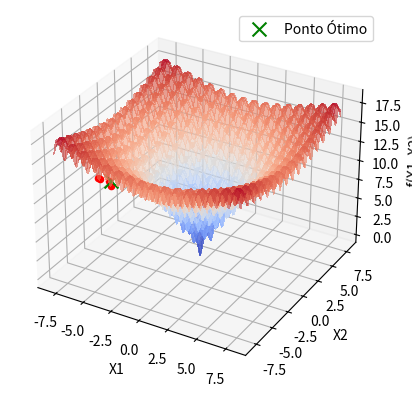

The matplotlib source for this figure:
import numpy as np
import matplotlib
import matplotlib.pyplot as plt
from matplotlib import cm

def perturb(x,e):
    x1, x2 = x
    x1_new = np.clip(np.random.uniform(low=x1 - e, high=x1 + e), -8, 8)
    x2_new = np.clip(np.random.uniform(low=x2 - e, high=x2 + e), -8, 8)
    return (x1_new, x2_new)

def f(x1, x2):
    return -20 * np.exp(-0.2 * np.sqrt(0.5 * (x1**2 + x2**2))) - np.exp(0.5 * (np.cos(2 * np.pi * x1) + np.cos(2 * np.pi * x2))) + 20 + np.e

x1_axis = np.linspace(-8, 8, 200)
x2_axis = np.linspace(-8, 8, 200)
X1, X2 = np.meshgrid(x1_axis, x2_axis)
Z = f(X1, X2)

x_opt = (
    np.random.uniform(low=-8, high=8),
    np.random.uniform(low=-8, high=8)
)
f_opt = f(*x_opt)

e = 1.0
max_iteracoes = 1000
max_vizinhos = 20
melhoria = True
i = 0
valores = [f_opt]

fig = plt.figure()
ax = fig.add_subplot(111, projection='3d')

ax.plot_surface(X1, X2, Z, cmap=cm.coolwarm, alpha=0.6, linewidth=1, antialiased=False)
ax.set_xlabel('X1')
ax.set_ylabel('X2')
ax.set_zlabel('f(X1, X2)')

while i < max_iteracoes and melhoria:
    melhoria = False
    for j in range(max_vizinhos):
        x_cand = perturb(x_opt, e)
        f_cand = f(*x_cand)
        if f_cand < f_opt:
            x_opt = x_cand
            f_opt = f_cand
            valores.append(f_opt)
            ax.scatter(x_opt[0], x_opt[1], f_cand, color='r', marker='o')
            melhoria = True
            break
    i += 1

ax.scatter(x_opt[0], x_opt[1], f_cand, color='g', marker='x', s=100, label='Ponto Ótimo')
plt.legend()
plt.show()